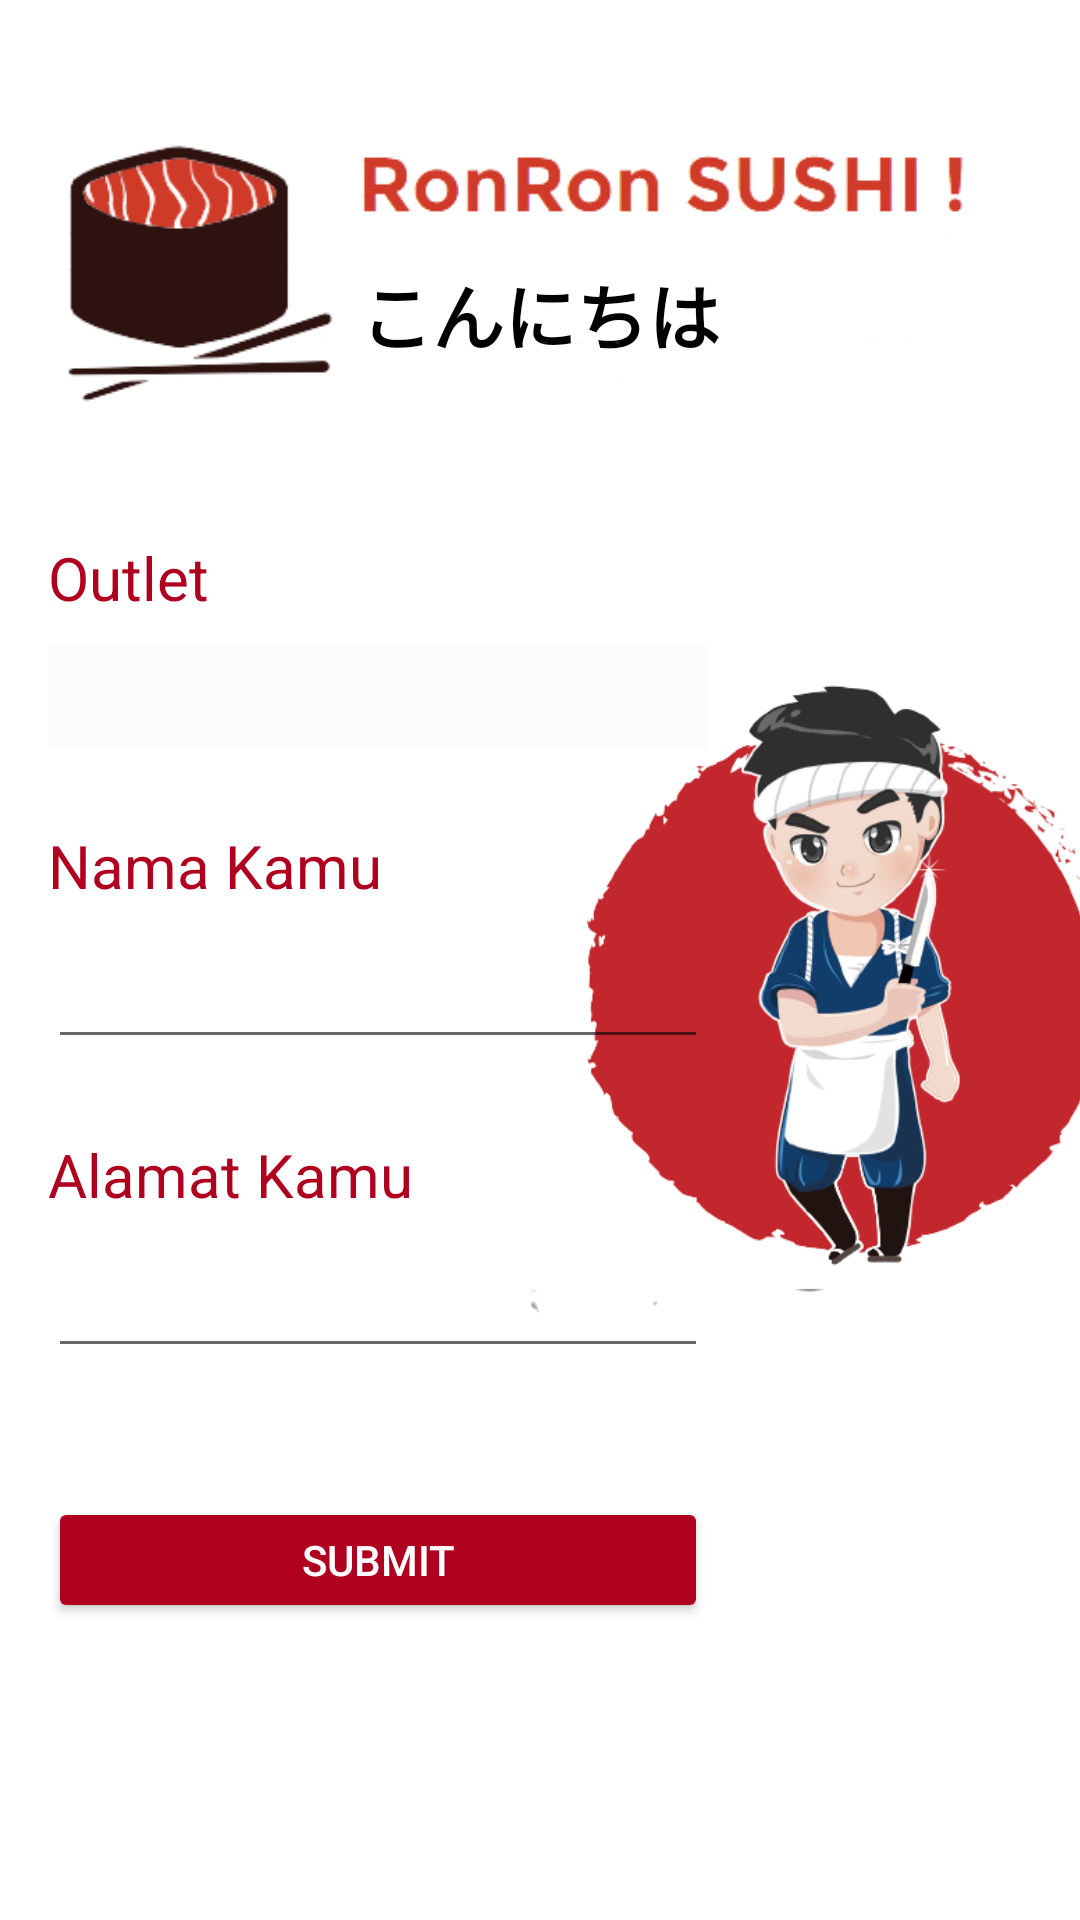

Layout XML and referenced resources for this Android screen:
<!-- AndroidManifest.xml: application theme Theme.RonRonSUSHI -->
<!-- res/layout/activity_main.xml -->
<?xml version="1.0" encoding="utf-8"?>
<androidx.constraintlayout.widget.ConstraintLayout xmlns:android="http://schemas.android.com/apk/res/android"
    xmlns:app="http://schemas.android.com/apk/res-auto"
    xmlns:tools="http://schemas.android.com/tools"
    android:id="@+id/logo"
    android:layout_width="match_parent"
    android:layout_height="match_parent"
    tools:context=".MainActivity">

    <androidx.constraintlayout.widget.ConstraintLayout
        android:layout_width="match_parent"
        android:layout_height="match_parent">

        <ImageView
            android:id="@+id/imageView2"
            android:layout_width="223dp"
            android:layout_height="286dp"
            android:layout_marginStart="172dp"
            android:layout_marginTop="184dp"
            app:layout_constraintStart_toStartOf="parent"
            app:layout_constraintTop_toTopOf="parent"
            app:srcCompat="@drawable/chef" />

        <TextView
            android:id="@+id/motto"
            android:layout_width="wrap_content"
            android:layout_height="wrap_content"
            android:layout_marginStart="120dp"
            android:layout_marginTop="87dp"
            android:text="こんにちは"
            android:textColor="@color/black"
            android:textSize="24sp"
            android:textStyle="bold"
            app:layout_constraintStart_toStartOf="parent"
            app:layout_constraintTop_toTopOf="parent" />
    </androidx.constraintlayout.widget.ConstraintLayout>

    <ImageView
        android:id="@+id/imageView"
        android:layout_width="310dp"
        android:layout_height="144dp"
        android:layout_marginStart="16dp"
        android:layout_marginTop="16dp"
        app:layout_constraintStart_toStartOf="parent"
        app:layout_constraintTop_toTopOf="parent"
        app:srcCompat="@drawable/logo" />

    <TextView
        android:id="@+id/textView"
        android:layout_width="145dp"
        android:layout_height="25dp"
        android:layout_marginStart="16dp"
        android:layout_marginTop="19dp"
        android:text="Outlet"
        android:textColor="@color/design_default_color_error"
        android:textSize="20sp"
        app:layout_constraintStart_toStartOf="parent"
        app:layout_constraintTop_toBottomOf="@+id/imageView" />

    <Spinner
        android:id="@+id/spinner_outlet"
        android:layout_width="220dp"
        android:layout_height="35dp"
        android:background="@color/cardview_shadow_end_color"
        android:layout_marginStart="16dp"
        android:layout_marginTop="11dp"
        app:layout_constraintStart_toStartOf="parent"
        app:layout_constraintTop_toBottomOf="@+id/textView" />

    <TextView
        android:id="@+id/Nama"
        android:layout_width="145dp"
        android:layout_height="25dp"
        android:layout_marginStart="16dp"
        android:layout_marginTop="25dp"
        android:text="Nama Kamu"
        android:textColor="@color/design_default_color_error"
        android:textSize="20sp"
        app:layout_constraintStart_toStartOf="parent"
        app:layout_constraintTop_toBottomOf="@+id/spinner_outlet" />

    <EditText
        android:id="@+id/edit_nama"
        android:layout_width="220dp"
        android:layout_height="42dp"
        android:layout_marginStart="16dp"
        android:layout_marginTop="11dp"
        android:ems="10"
        android:inputType="textPersonName"
        android:text=""
        android:textSize="15sp"

        app:layout_constraintStart_toStartOf="parent"
        app:layout_constraintTop_toBottomOf="@+id/Nama" />

    <TextView
        android:id="@+id/Alamat"
        android:layout_width="145dp"
        android:layout_height="25dp"
        android:layout_marginStart="16dp"
        android:layout_marginTop="25dp"
        android:text="Alamat Kamu"
        android:textColor="@color/design_default_color_error"
        android:textSize="20sp"
        app:layout_constraintStart_toStartOf="parent"
        app:layout_constraintTop_toBottomOf="@+id/edit_nama" />

    <EditText
        android:id="@+id/edit_Alamat"
        android:layout_width="220dp"
        android:layout_height="42dp"
        android:layout_marginStart="16dp"
        android:layout_marginTop="11dp"
        android:ems="10"
        android:inputType="textPersonName"
        android:text=""
        android:textSize="15sp"
        app:layout_constraintStart_toStartOf="parent"
        app:layout_constraintTop_toBottomOf="@+id/Alamat" />

    <Button
        android:id="@+id/button"
        android:layout_width="220dp"
        android:layout_height="42dp"
        android:layout_marginStart="16dp"
        android:layout_marginTop="43dp"
        android:text="SUBMIT"
        android:textColor="@color/white"
        app:backgroundTint="@color/design_default_color_error"
        app:layout_constraintStart_toStartOf="parent"
        app:layout_constraintTop_toBottomOf="@+id/edit_Alamat" />
</androidx.constraintlayout.widget.ConstraintLayout>
<!-- resources referenced by this layout -->
<resources>
  <!-- drawable chef: png bitmap (drawable, 111161 bytes) -->
  <!-- drawable logo: png bitmap (drawable, 19439 bytes) -->
  <style name="Theme.RonRonSUSHI" parent="Theme.MaterialComponents.DayNight.DarkActionBar">
          
          <item name="colorPrimary">@color/purple_500</item>
          <item name="colorPrimaryVariant">@color/purple_700</item>
          <item name="colorOnPrimary">@color/white</item>
          
          <item name="colorSecondary">@color/teal_200</item>
          <item name="colorSecondaryVariant">@color/teal_700</item>
          <item name="colorOnSecondary">@color/black</item>
          
          <item name="android:statusBarColor" tools:targetApi="l">?attr/colorPrimaryVariant</item>
          
      </style>
  <!-- not gathered from this repository: default colours our renderer supplied (Android Studio template values) -->
  <color name="purple_500">#FF6200EE</color>
  <color name="purple_700">#FF3700B3</color>
  <color name="teal_200">#FF03DAC5</color>
  <color name="teal_700">#FF018786</color>
  <color name="black">#FF000000</color>
  <color name="white">#FFFFFFFF</color>
</resources>
